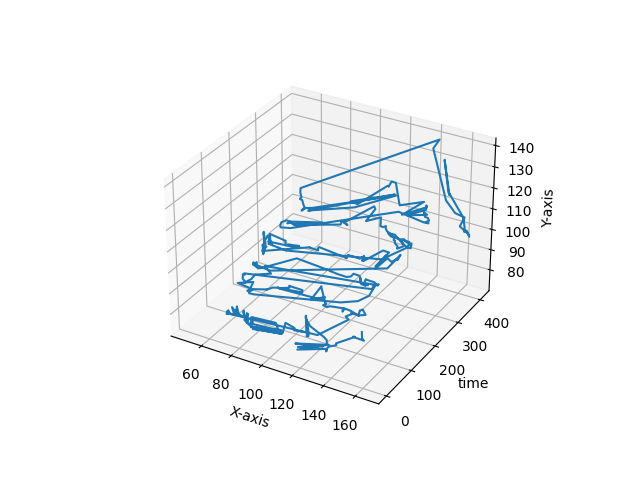

The table this chart was drawn from, first rows:
159, 97
159, 96
159, 93
160, 92
154, 92
153, 92
154, 92
142, 86
142, 85
137, 83
136, 82
135, 80
135, 80
135, 81
116, 76
136, 83
116, 77
132, 81
114, 78
134, 82
134, 84
132, 85
123, 88
120, 91
120, 92
121, 84
120, 82
121, 82
121, 84
120, 87
119, 89
119, 83
111, 82
111, 83
105, 84
103, 79
100, 79
98, 82
82, 81
81, 80
82, 77
82, 79
80, 77
100, 78
80, 75
100, 78
81, 74
100, 76
81, 74
100, 76
100, 76
100, 76
79, 74
76, 75
74, 76
76, 78
76, 78
76, 79
75, 79
75, 74
75, 75
... 352 more rows
